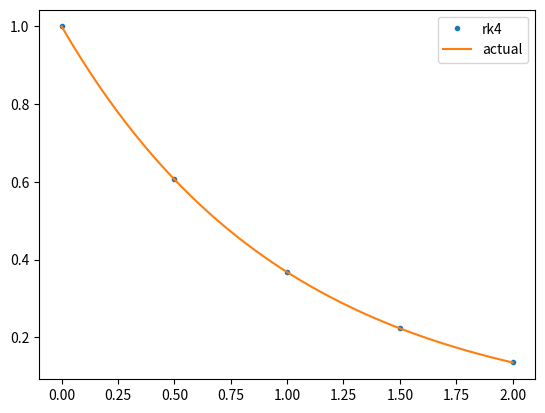

This chart was generated by the following Python code:
import numpy as np
import matplotlib.pyplot as plt

def rk4(f, t, y):
    for n, tn in enumerate(t[:-1]):
        h = t[n+1] - tn
        hh = h / 2.0
        yn = y[n]
        k1 = f(tn, yn)
        k2 = f(tn + hh, yn + k1 * hh)
        k3 = f(tn + hh, yn + k2 * hh)
        k4 = f(tn + h, yn + k3 * h)
        y[n+1] = yn + h / 6.0 * (k1 + 2.0 * k2 + 2.0 * k3 + k4)


def euler(f, t, y):
    for n, tn in enumerate(t[:-1]):
        h = t[n+1] - tn
        y[n+1] = y[n] + h * f(tn, y[n])


t_rk = np.linspace(0.0, 2.0, 5)
t_ac = np.linspace(0.0, 2.0, 50)
y_rk = np.zeros(len(t_rk))
y_rk[0] = 1.0
y_ac = np.exp(-t_ac)
rk4(lambda t, y: -y, t_rk, y_rk)
plt.plot(t_rk, y_rk, '.', label='rk4')
plt.plot(t_ac, y_ac, label='actual')
plt.legend()
plt.show()
